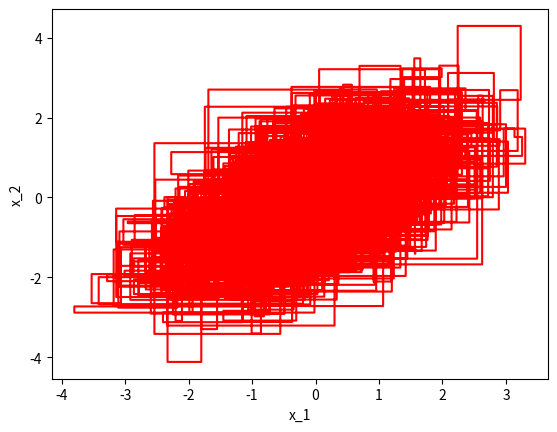

Write the Python code that produced this figure.
import random, math
import matplotlib.pyplot as plt
import numpy as np
def gibbs():
    X = []
    Y = []
    def sampling(N=2000):
        x = 0
        y = 0
        for i in range(N):
            x = random.gauss(0 - (1 / 1.33) * (-0.667) * (y - 0), 1)
            X.append(x)
            Y.append(y)
            y = random.gauss(0 - (1 / 1.33) * (-0.667) * (x - 0), 1)
            X.append(x)
            Y.append(y)
    sampling()
    plt.plot(X, Y, 'r-')
    plt.xlabel('x_1')
    plt.ylabel('x_2')
    plt.show()

def show_multi_normal():
    mean = [0, 0]
    cov = [[1, 0.5], [0.5, 1]]
    x, y = np.random.multivariate_normal(mean, cov, 5000).T
    plt.plot(x, y, 'r-')
    plt.show()

#show_multi_normal()
gibbs()
